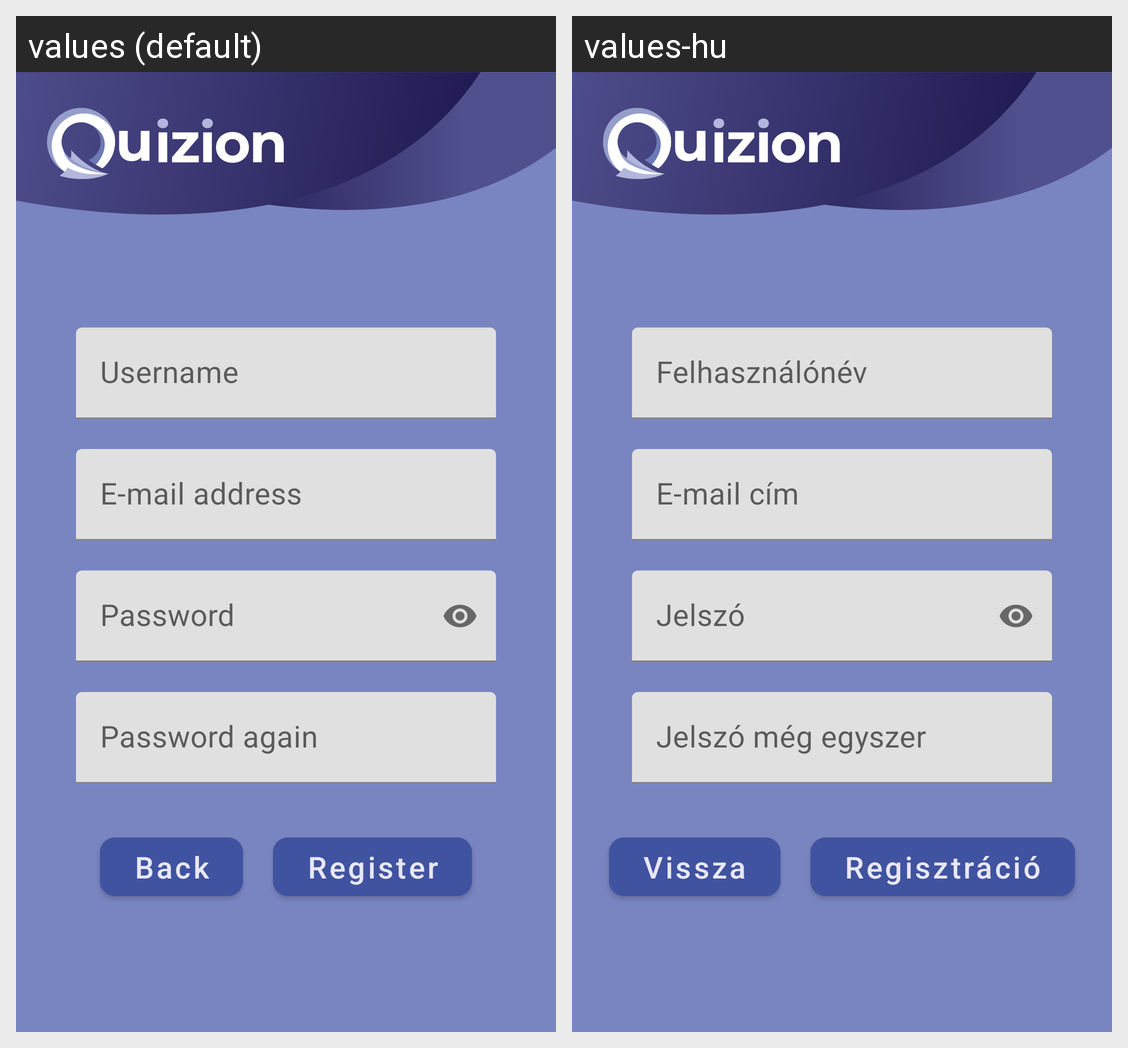

Strings drawn on this Android screen and how each of the app's shown locales translates them:
Android screen res/layout/activity_register.xml rendered under 2 locales, left to right: values (default), values-hu. Device: Nexus 5 (rendered at 1080×1920; each locale shown at half size, 540×960, under a caption strip naming it); theme Theme.Quizion.
Strings drawn on this screen, with the default value and each locale's value (text and hints the layout hard-codes, and strings that could not be matched under every locale, appear in the picture but are not listed):

username
  values: Username
  values-hu: Felhasználónév

email
  values: E-mail address
  values-hu: E-mail cím

password
  values: Password
  values-hu: Jelszó

password_again
  values: Password again
  values-hu: Jelszó még egyszer

back
  values: Back
  values-hu: Vissza

register
  values: Register
  values-hu: Regisztráció
